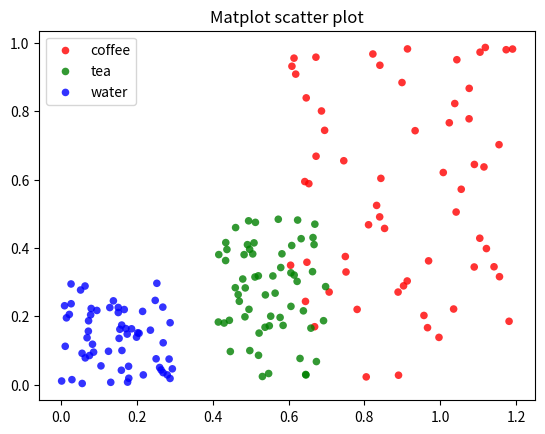

The matplotlib source for this figure:
import numpy as np
import matplotlib.pyplot as plt

N = 60
g1 = (0.6 + 0.6 * np.random.rand(N), np.random.rand(N))
g2 = (0.4+0.3 * np.random.rand(N), 0.5*np.random.rand(N))
g3 = (0.3*np.random.rand(N),0.3*np.random.rand(N))

data = (g1, g2, g3)
colors = ("red", "green", "blue")
groups = ("coffee", "tea", "water")

fig = plt.figure()
ax = fig.add_subplot(1, 1, 1)

for data, color, group in zip(data, colors, groups):
    x, y = data
    ax.scatter(x, y, alpha=0.8, c=color, edgecolors='none', s=30, label=group)

plt.title('Matplot scatter plot')
plt.legend(loc=2)
plt.savefig('scatter_multicolor.png')
plt.show()

